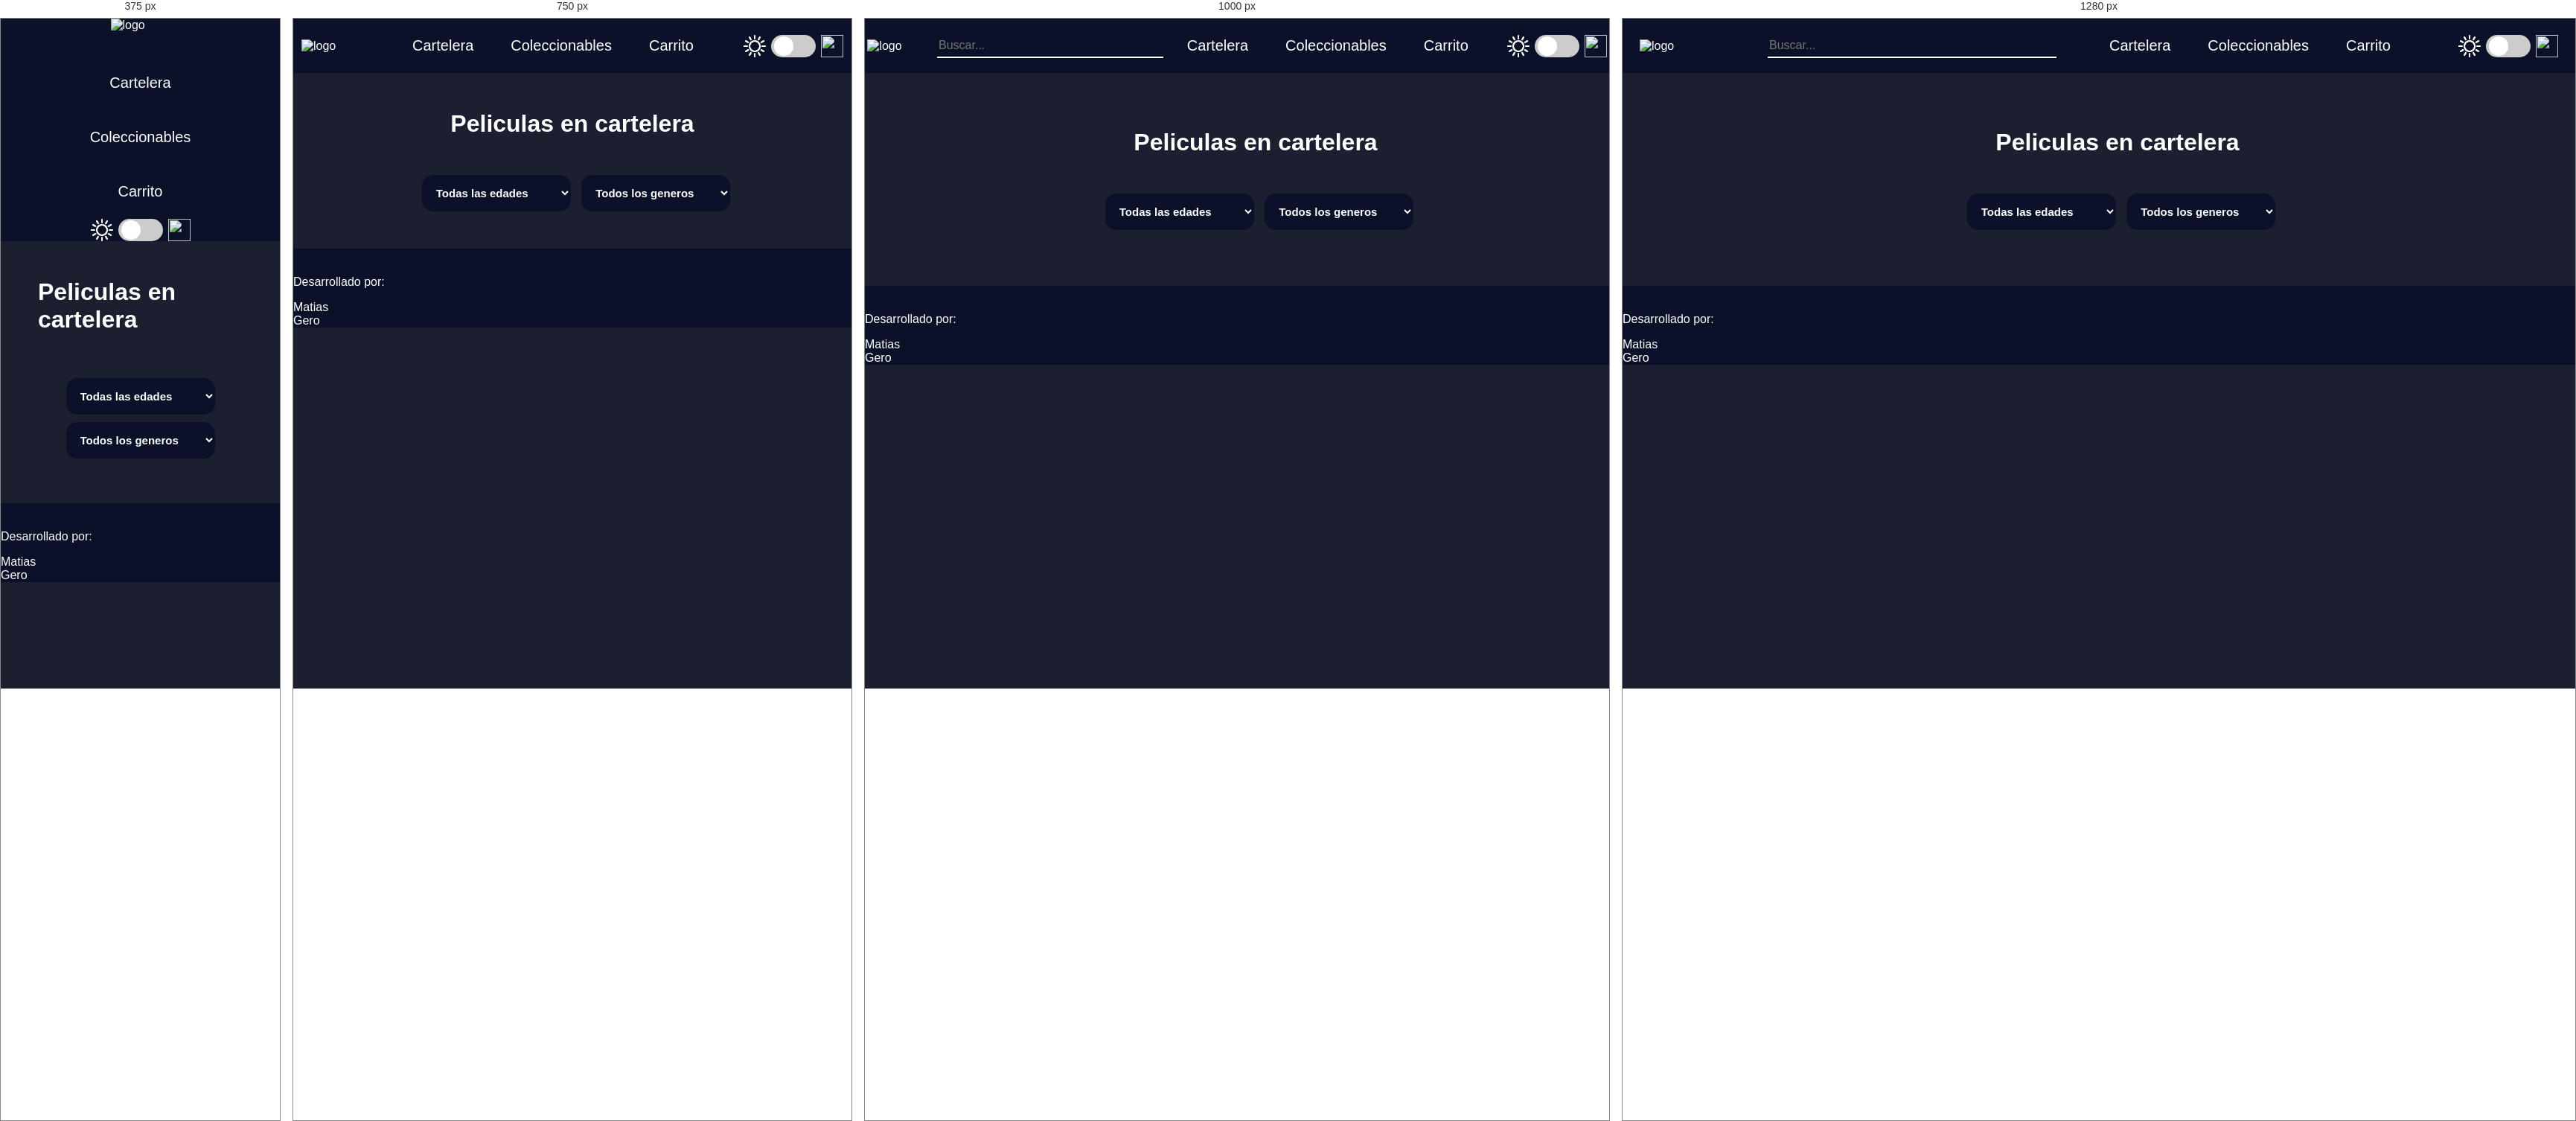
Rendered at 375 px, 750 px, 1000 px and 1280 px, left to right.

<!-- file: main.html -->
<!DOCTYPE html>
<html lang="es">
<head>
    <meta charset="UTF-8">
    <meta name="viewport" content="width=device-width, initial-scale=1.0">
    <link rel="icon" href="src/img/logo.png" type="image/x-icon">
    <title>Cine | Inicio</title>
    <link rel="preconnect" href="https://fonts.googleapis.com">
    <link rel="preconnect" href="https://fonts.gstatic.com" crossorigin>
    <link href="https://fonts.googleapis.com/css2?family=Oswald:wght@200..700&display=swap" rel="stylesheet">
    <link rel="stylesheet" href="./clientStyles/main.css">
    <link rel="stylesheet" href="./clientStyles/productos.css">
    <script defer src="./src/script.js"></script>
    <script defer src="./src/linkButtons.js"></script>
    
    <link rel="icon" href="">
</head>
<body>
    
    <header>
        <nav id="navbar">
            
            <img class="logo" src="./src/img/whiteLogo.png" alt="logo">
            
            <p id="nombre"></p>

            <div class="search-bar">
                <input type="text" placeholder="Buscar..." id="search-input">
            </div>
            
            <ul id="nav-linksbtns">
                
                <li><button id="movies-button">Cartelera</button></li>
                <li><button id="coleccionables-button">Coleccionables</button></li>
                <li><button id="carrito-button">Carrito</button></li>

            </ul>
            <div class="style-switch">
                <img src="src/img/whiteSun.png" alt="">
                <label class="switch">
                    <input type="checkbox">
                    <span class="slider round"></span>
                </label>
                <img src="src/img/whiteMoon.png" alt="">
            </div>
        </nav>
    </header>

    <main class="main-container">

        <h2 class="titulo">Peliculas en cartelera</h2>
        <div class="filter-items">
            <select name="Age" id="age-filter" class="filter-select">
                <option value="-1">Todas las edades</option>
                <option value="0">ATP</option>
                <option value="1">+13</option>
                <option value="2">+16</option>
                <option value="3">+18</option>
            </select>
            <select name="Genre" id="genre-filter" class="filter-select">
                <option value="all">Todos los generos</option>
                <option value="accion">Accion</option>
                <option value="comedia">Comedia</option>
                <option value="drama">Drama</option>
                <option value="terror">Terror</option>
                <option value="fantasia">Fantasia</option>
            </select>
        </div>
        <section id="section-productos">
           
        </section>

    </main> 

    <footer>
        <p>Desarrollado por:</p>
        <ul>
            <li>Matias</li>
            <li>Gero</li>
        </ul>
    </footer>


    

</body>
</html>

/* @media block from clientStyles/main.css */
@media(max-width: 700px){

  #navbar{
    flex-direction: column;
    padding: 0;
  }

  #navbar ul{
    flex-direction: column;
  }

  .style-switch{
    margin: 0;
  }

  .filter-select{
    display: flex;
    flex-direction: column;
    align-items: center;
    justify-content: center;
    margin: 10px;
  }

}

/* @media block from clientStyles/productos.css */
@media (max-width: 1200px) {
    .card-producto {
        width: 200px;
        margin: 10px 0;
    }
    .prod-img-container {
        width: 100%;
        height: auto;
    }
    .movie-time, .clasificacion-edad {
        font-size: 12px;
        padding: 5px;
    }
    .movie-title {
        font-size: 18px;
    }
    
}

/* @media block from clientStyles/productos.css */
@media (max-width: 800px) {
   .search-bar{
    display: none;
    transition: 500ms;
   }
   
   .main-container{
    padding: 0;
   }
    
}